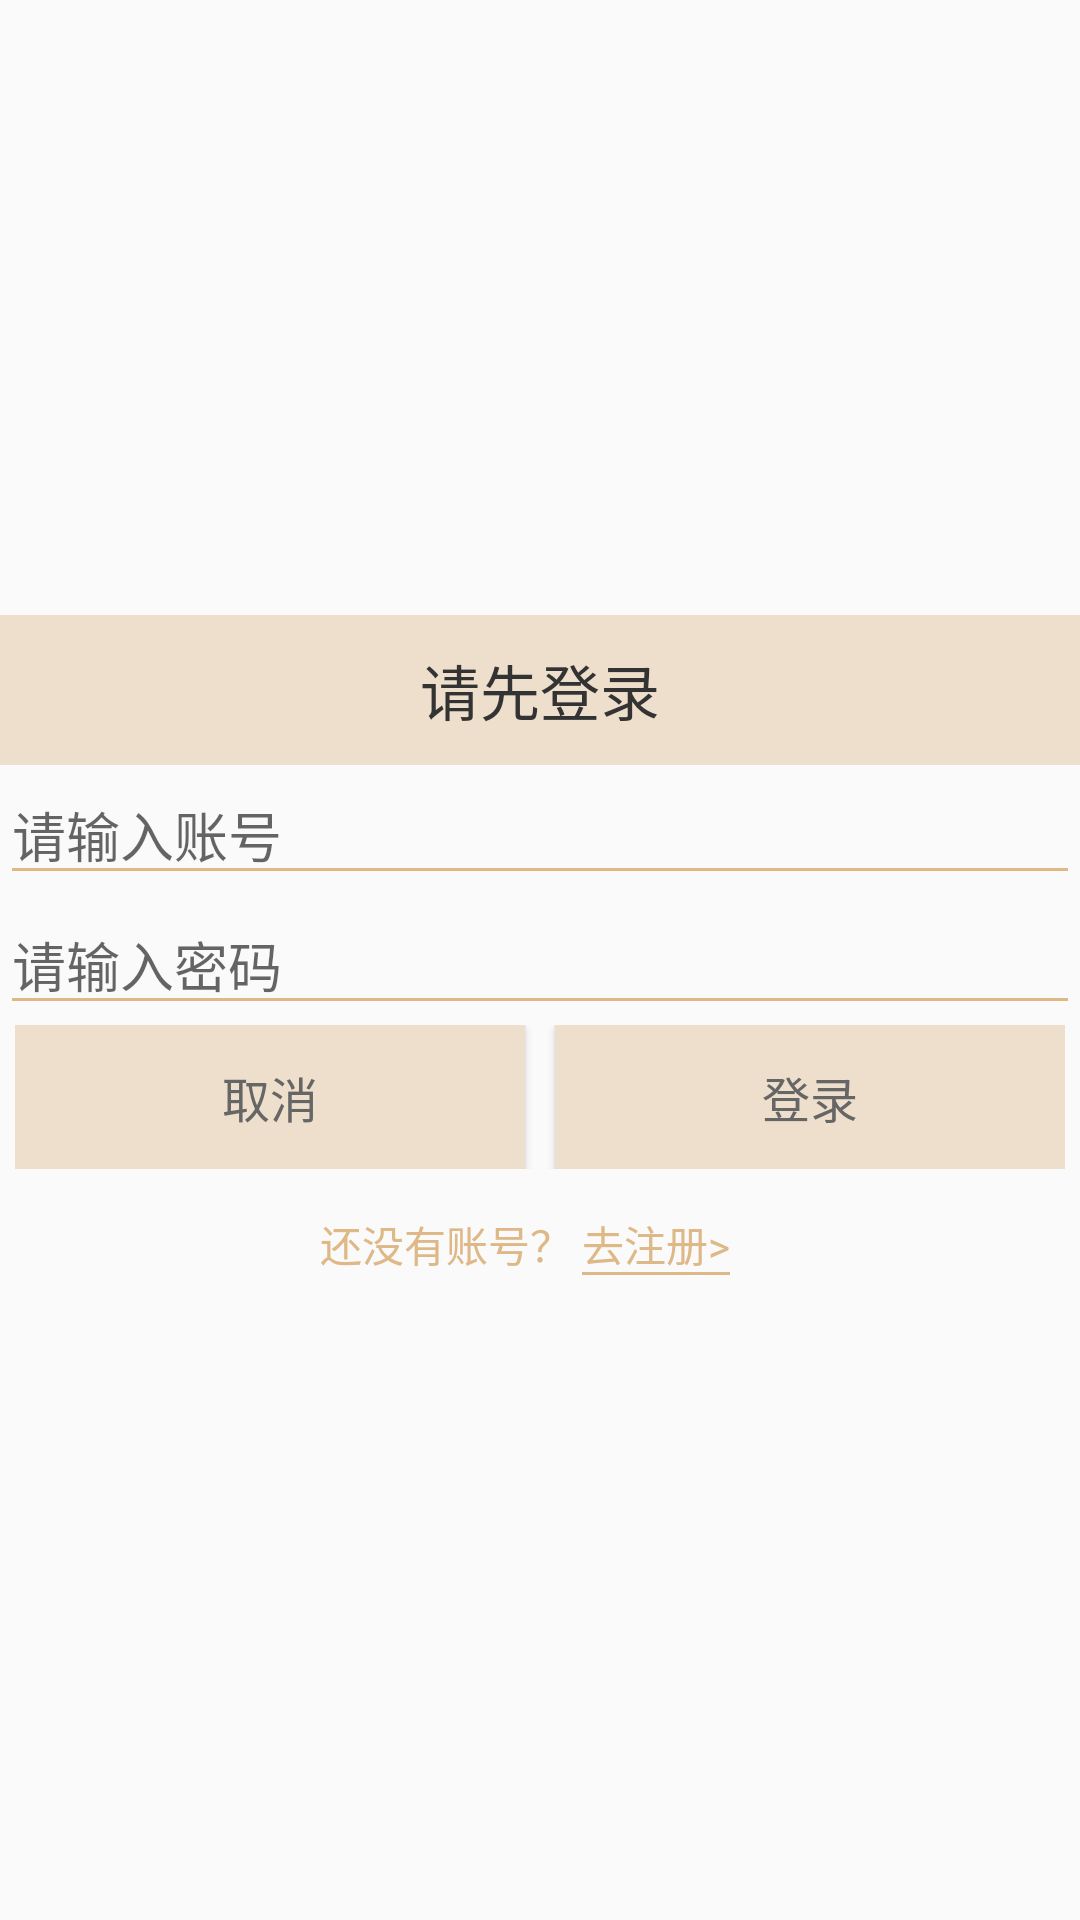

This screen was rendered from an Android layout file. Write that file and the resources it references.
<!-- AndroidManifest.xml: application theme AppTheme -->
<!-- res/layout/login_dialog.xml -->
<?xml version="1.0" encoding="utf-8"?>
<LinearLayout xmlns:android="http://schemas.android.com/apk/res/android"
    android:layout_width="match_parent"
    android:layout_height="match_parent"
    android:layout_marginLeft="20dp"
    android:layout_marginRight="20dp"
    android:gravity="center"
    android:background="@android:color/transparent"
    android:orientation="vertical">

    <TextView
        android:id="@+id/textView"
        android:layout_width="match_parent"
        android:layout_height="50dp"
        android:background="#EEDFCC"
        android:gravity="center"
        android:text="请先登录"
        android:textColor="#333"
        android:textSize="20sp" />

    <EditText
        android:id="@+id/et_name"
        android:layout_width="match_parent"
        android:layout_height="wrap_content"
        android:inputType="phone"
        android:theme="@style/MyEditText"
        android:hint="请输入账号"
        android:textSize="18sp" />

    <EditText
        android:id="@+id/et_pwd"
        android:layout_width="match_parent"
        android:layout_height="wrap_content"
        android:inputType="textPassword"
        android:theme="@style/MyEditText"
        android:hint="请输入密码"
        android:textSize="18sp" />

    <LinearLayout
        android:layout_width="match_parent"
        android:layout_height="wrap_content"
        android:layout_marginBottom="5dp"
        android:orientation="horizontal"
        android:paddingLeft="5dp"
        android:paddingRight="5dp">

        <Button

            android:id="@+id/btn_cancel"
            android:layout_width="0dp"
            android:layout_height="wrap_content"
            android:layout_marginRight="10dp"
            android:layout_weight="1"
            android:background="#EEDFCC"
            android:text="取消"
            android:textColor="#666"
            android:textSize="16sp" />

        <Button
            android:id="@+id/btn_login"
            android:layout_width="0dp"
            android:layout_height="wrap_content"
            android:layout_weight="1"
            android:background="#EEDFCC"
            android:text="登录"
            android:textColor="#666"
            android:textSize="16sp" />

    </LinearLayout>

    <LinearLayout
        android:layout_width="match_parent"
        android:layout_height="40dp"
        android:gravity="center"
        android:orientation="horizontal"
        android:paddingRight="10dp">

        <TextView
            android:layout_width="wrap_content"
            android:layout_height="wrap_content"
            android:textColor="#DEB887"
            android:text="还没有账号？ "/>

        <TextView
            android:id="@+id/btn_goRegister"
            android:layout_width="wrap_content"
            android:layout_height="wrap_content"
            android:textColor="#DEB887"
            android:background="@drawable/text_underline"
            android:text="去注册>"/>

    </LinearLayout>

</LinearLayout>
<!-- resources referenced by this layout -->
<resources>
  <!-- drawable text_underline (drawable) -->
  <?xml version="1.0" encoding="utf-8"?>
  <layer-list xmlns:android="http://schemas.android.com/apk/res/android">
      <item
          android:left="-2dp"
          android:right="-2dp"
          android:top="-2dp">
          <shape>
              <stroke
                  android:width="1dp"
                  android:color="#DEB887" />
          </shape>
      </item>
  </layer-list>
  <style name="MyEditText" parent="Theme.AppCompat.Light">
          <item name="colorControlNormal">@color/colorPrimary</item>
          <item name="colorControlActivated">@color/colorPrimary</item>
      </style>
  <style name="AppTheme" parent="Theme.AppCompat.Light.NoActionBar">
          
          <item name="colorPrimary">@color/colorPrimary</item>
          <item name="colorPrimaryDark">@color/colorPrimaryDark</item>
          <item name="colorAccent">@color/colorAccent</item>
      </style>
  <color name="colorPrimary">#DEB887</color>
  <color name="colorPrimaryDark">#DEB887</color>
  <color name="colorAccent">#D81B60</color>
</resources>
